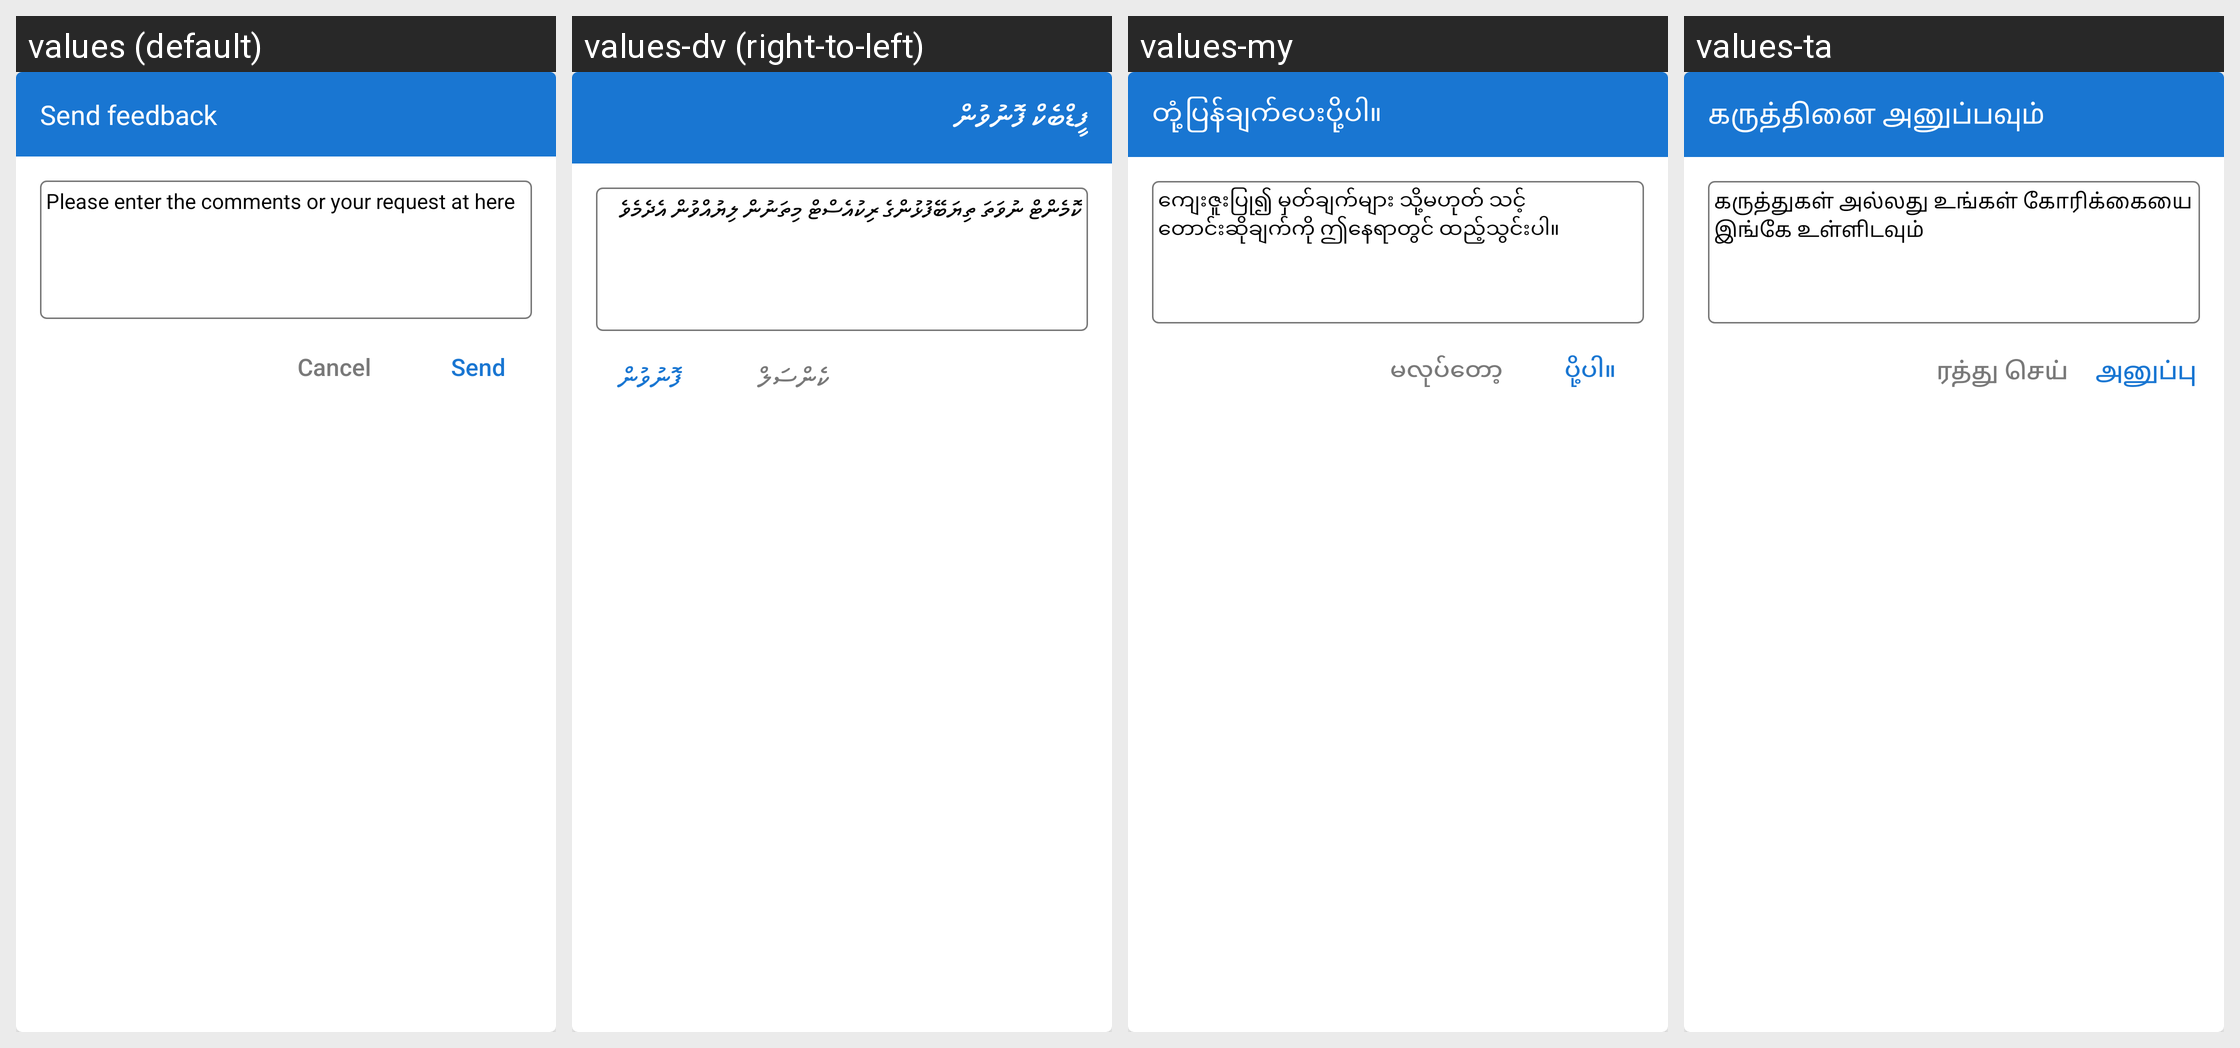

The same Android screen rendered under several of its app's locales, left to right. List the strings drawn on it with the default value and each locale's translation.
Android screen res/layout/dialog_feedback.xml rendered under 4 locales, left to right: values (default), values-dv (right-to-left), values-my, values-ta. Device: Nexus 5 (rendered at 1080×1920; each locale shown at half size, 540×960, under a caption strip naming it); theme AppTheme.
Other locales in the repository, not shown: values-af, values-am, values-ar, values-as, values-ay, values-az, values-be, values-bg, values-bho, values-bm, values-bn, values-bs, values-ca, values-ceb, values-ckb, values-co, values-cs, values-cy, values-da, values-de, values-doi, values-ee, values-el, values-en, values-eo, values-es, values-et, values-eu, values-fa, values-fi, values-fr, values-fy, values-ga, values-gd, values-gl, values-gn, values-gu, values-ha, values-haw, values-hi, values-hmn, values-hr, values-ht, values-hu, values-hy, values-id, values-ig, values-ilo, values-is, values-it, values-iw, values-ja, values-jw, values-ka, values-kk, values-km, values-kn, values-ko, values-kri, values-ku, values-ky, values-la, values-lb, values-lg, values-ln, values-lo, values-lt, values-lus, values-lv, values-mai, values-mg, values-mi, values-mk, values-ml, values-mn, values-mr, values-ms, values-mt, values-ne, values-nl, values-no, values-nso, values-ny, values-om, values-or, values-pa, values-pl, values-ps, values-pt, values-qu, values-ro, values-ru, values-rw, values-sa, values-sd, values-si, values-sk, values-sl, values-sm, values-sn, values-so, values-sq, values-sr, values-st, values-su, values-sv, values-sw, values-te, values-tg, values-th, values-ti, values-tk, values-tl, values-tr, values-ts, values-tt, values-tw, values-ug, values-uk, values-ur, values-uz, values-vi, values-xh, values-yi, values-yo, values-zh-rCN, values-zh-rTW, values-zu.
Strings drawn on this screen, with the default value and each locale's value (text and hints the layout hard-codes, and strings that could not be matched under every locale, appear in the picture but are not listed):

send_feedback
  values: Send feedback
  values-dv: ފީޑްބެކް ފޮނުވުން
  values-my: တုံ့ပြန်ချက်ပေးပို့ပါ။
  values-ta: கருத்தினை அனுப்பவும்

enter_your_feedback
  values: Please enter the comments or your request at here
  values-dv: ކޮމެންޓް ނުވަތަ ތިޔަބޭފުޅުންގެ ރިކުއެސްޓް މިތަނުން ލިޔުއްވުން އެދެމެވެ
  values-my: ကျေးဇူးပြု၍ မှတ်ချက်များ သို့မဟုတ် သင့်တောင်းဆိုချက်ကို ဤနေရာတွင် ထည့်သွင်းပါ။
  values-ta: கருத்துகள் அல்லது உங்கள் கோரிக்கையை இங்கே உள்ளிடவும்

send
  values: Send
  values-dv: ފޮނުވުން
  values-my: ပို့ပါ။
  values-ta: அனுப்பு

cancel
  values: Cancel
  values-dv: ކެންސަލް
  values-my: မလုပ်တော့
  values-ta: ரத்து செய்
